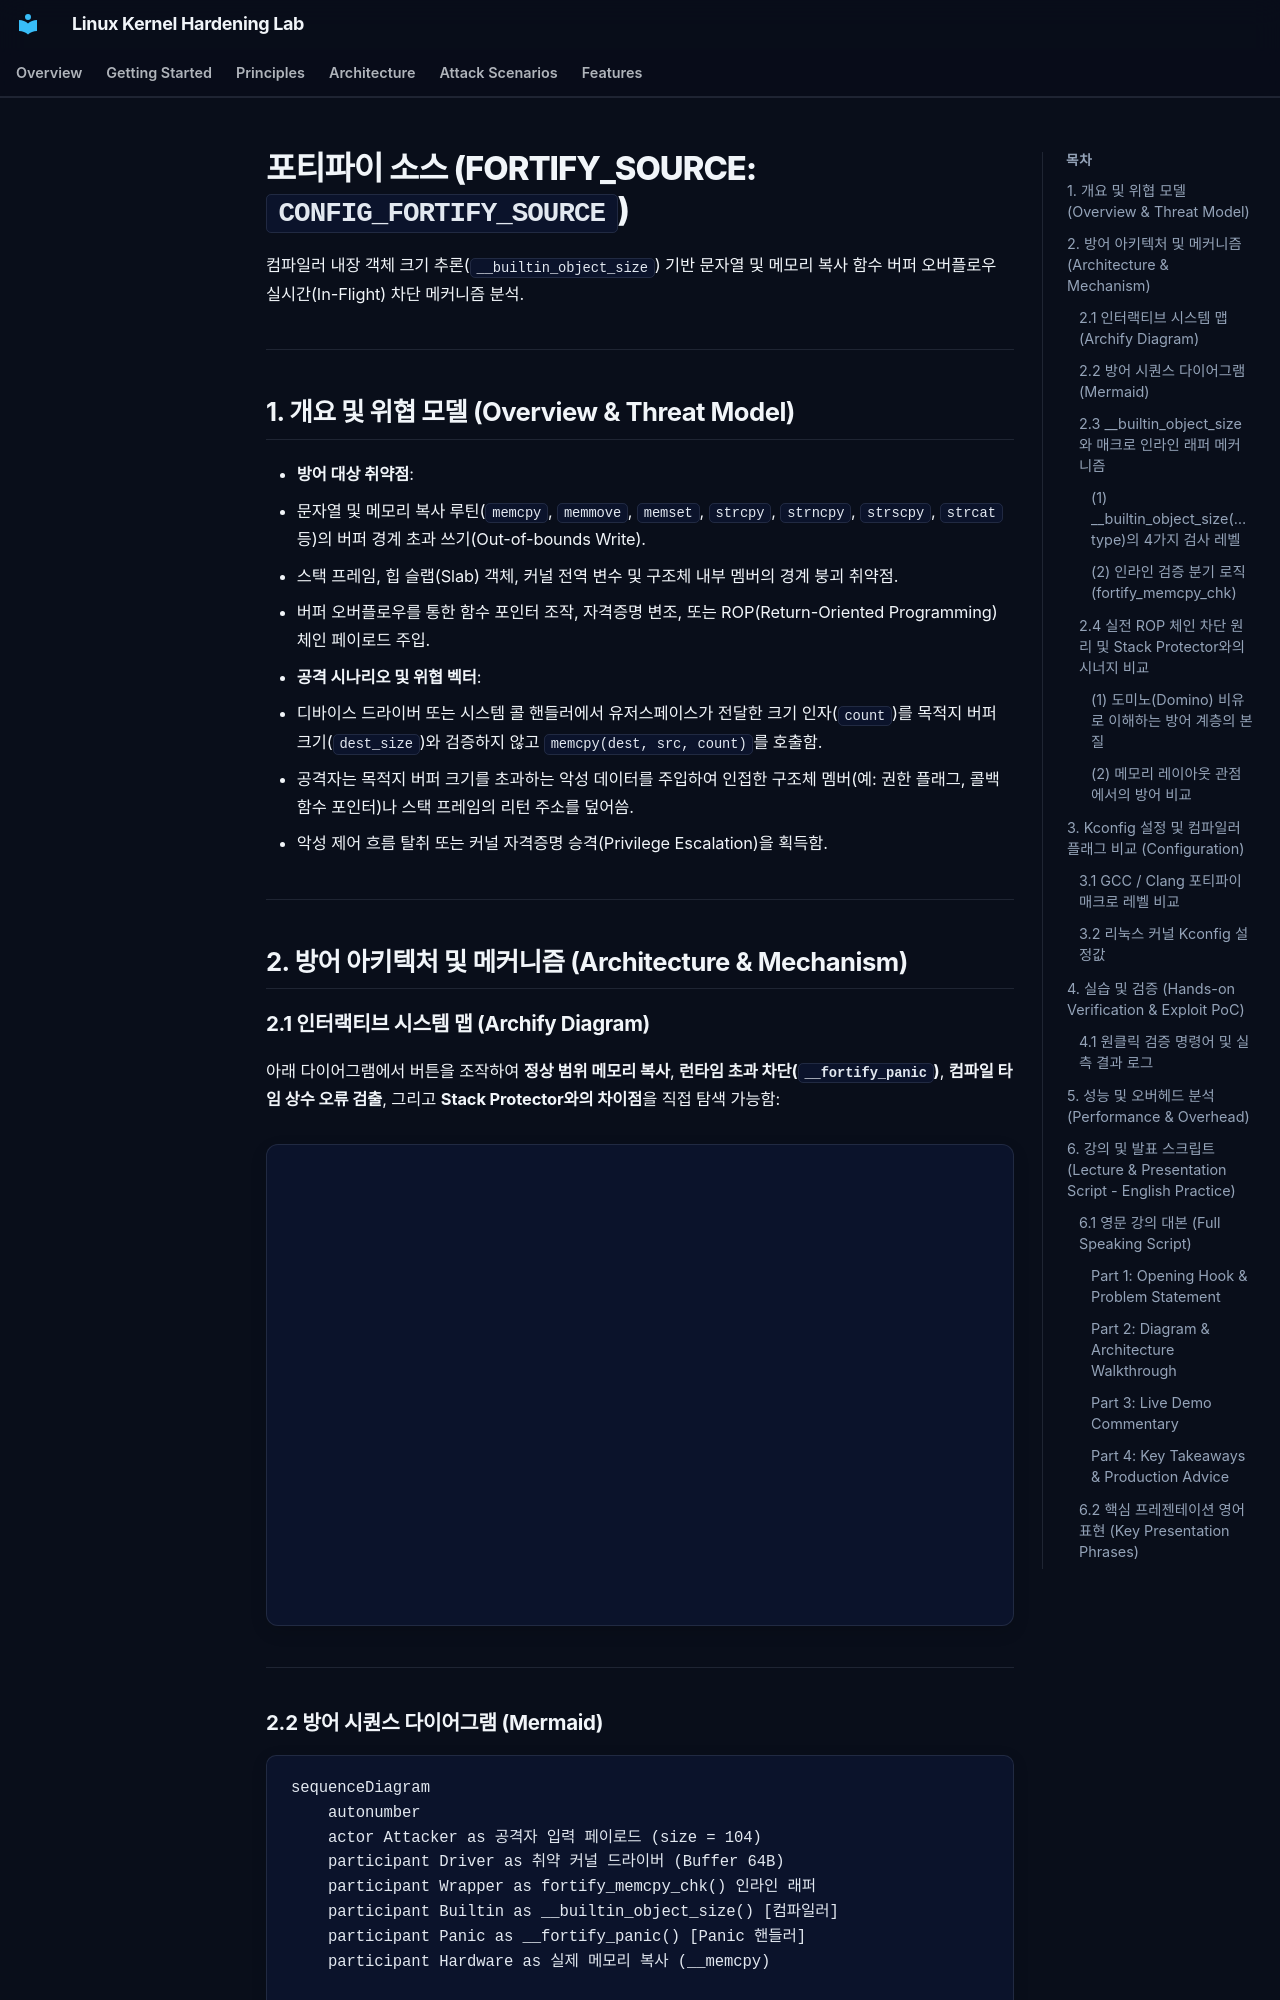

repository: auking45/linux-kernel-hardening-lab · page: ko/features/02-fortify-source/index.html · generator: mkdocs

# 포티파이 소스 (FORTIFY_SOURCE: `CONFIG_FORTIFY_SOURCE`)

컴파일러 내장 객체 크기 추론(`__builtin_object_size`) 기반 문자열 및 메모리 복사 함수 버퍼 오버플로우 실시간(In-Flight) 차단 메커니즘 분석.

---

## 1. 개요 및 위협 모델 (Overview & Threat Model)

- **방어 대상 취약점**:
  - 문자열 및 메모리 복사 루틴(`memcpy`, `memmove`, `memset`, `strcpy`, `strncpy`, `strscpy`, `strcat` 등)의 버퍼 경계 초과 쓰기(Out-of-bounds Write).
  - 스택 프레임, 힙 슬랩(Slab) 객체, 커널 전역 변수 및 구조체 내부 멤버의 경계 붕괴 취약점.
  - 버퍼 오버플로우를 통한 함수 포인터 조작, 자격증명 변조, 또는 ROP(Return-Oriented Programming) 체인 페이로드 주입.
- **공격 시나리오 및 위협 벡터**:
  - 디바이스 드라이버 또는 시스템 콜 핸들러에서 유저스페이스가 전달한 크기 인자(`count`)를 목적지 버퍼 크기(`dest_size`)와 검증하지 않고 `memcpy(dest, src, count)`를 호출함.
  - 공격자는 목적지 버퍼 크기를 초과하는 악성 데이터를 주입하여 인접한 구조체 멤버(예: 권한 플래그, 콜백 함수 포인터)나 스택 프레임의 리턴 주소를 덮어씀.
  - 악성 제어 흐름 탈취 또는 커널 자격증명 승격(Privilege Escalation)을 획득함.

---

## 2. 방어 아키텍처 및 메커니즘 (Architecture & Mechanism)

### 2.1 인터랙티브 시스템 맵 (Archify Diagram)

아래 다이어그램에서 버튼을 조작하여 **정상 범위 메모리 복사**, **런타임 초과 차단(`__fortify_panic`)**, **컴파일 타임 상수 오류 검출**, 그리고 **Stack Protector와의 차이점**을 직접 탐색 가능함:

<div class="archify-container">
  <iframe src="../../assets/diagrams/fortify-source/architecture.html" width="100%" height="480px" frameborder="0"></iframe>
</div>

---

### 2.2 방어 시퀀스 다이어그램 (Mermaid)

```mermaid
sequenceDiagram
    autonumber
    actor Attacker as 공격자 입력 페이로드 (size = 104)
    participant Driver as 취약 커널 드라이버 (Buffer 64B)
    participant Wrapper as fortify_memcpy_chk() 인라인 래퍼
    participant Builtin as __builtin_object_size() [컴파일러]
    participant Panic as __fortify_panic() [Panic 핸들러]
    participant Hardware as 실제 메모리 복사 (__memcpy)

    Attacker->>Driver: 104바이트 쓰기 요청 (/proc/vuln_fortify)
    Driver->>Wrapper: memcpy(dest, src, 104) 호출
    Wrapper->>Builtin: 목적지 크기 질의 (p_size)
    Builtin-->>Wrapper: 크기 반환 (p_size = 64)
    Wrapper->>Wrapper: 경계 검사: (p_size < size: 64 < 104 ?)
    alt 초과 감지 (p_size < size)
        Wrapper->>Panic: __fortify_panic() 즉각 호출
        Note over Panic: WARN("memcpy: detected buffer overflow...")
        Panic->>Panic: BUG() 커널 패닉 유발 (메모리 쓰기 차단!)
    else 정상 범위 (size <= p_size)
        Wrapper->>Hardware: __memcpy(dest, src, size) 실행
    end
```

---

### 2.3 `__builtin_object_size`와 매크로 인라인 래퍼 메커니즘

GCC 및 Clang 컴파일러는 `CONFIG_FORTIFY_SOURCE=y` 활성화 시 표준 메모리 함수를 커널 전용 인라인 래퍼(`include/linux/fortify-string.h`)로 자동 대체함:
